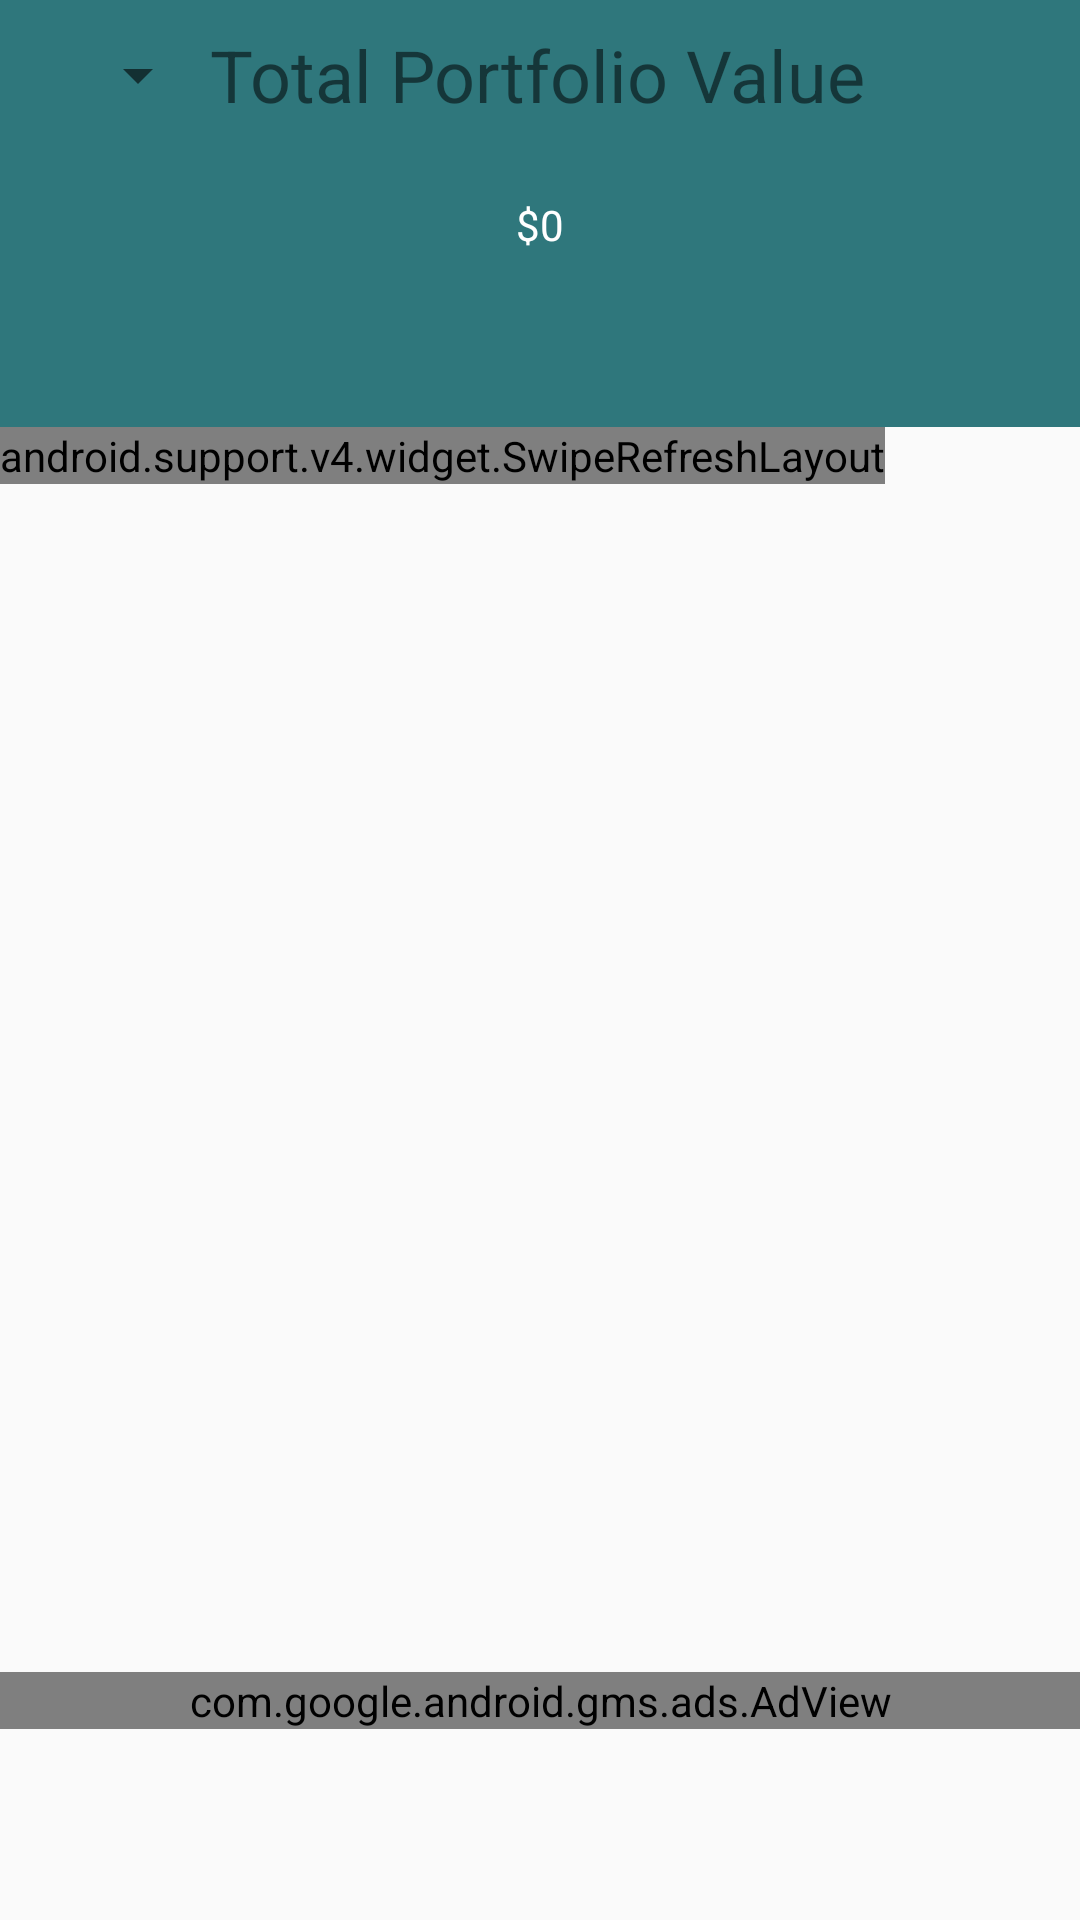

Reconstruct the res/layout file that produces this screen, plus the resources it refers to.
<!-- AndroidManifest.xml: application theme AppTheme -->
<!-- res/layout/content_main.xml -->
<?xml version="1.0" encoding="utf-8"?>
<android.support.constraint.ConstraintLayout
    xmlns:android="http://schemas.android.com/apk/res/android"
    xmlns:app="http://schemas.android.com/apk/res-auto"
    xmlns:tools="http://schemas.android.com/tools"
    android:layout_width="match_parent"
    android:layout_height="match_parent"
    xmlns:ads="http://schemas.android.com/apk/res-auto"
    app:layout_behavior="@string/appbar_scrolling_view_behavior"
    tools:context="com.coin.murti.coincap.MainActivity"
    tools:showIn="@layout/app_bar_main">


    <LinearLayout
        android:layout_width="fill_parent"
        android:layout_height="fill_parent"
        android:orientation="vertical">


        <LinearLayout
            android:layout_width="match_parent"
            android:layout_height="match_parent"
            android:layout_weight="7"
            android:background="#2f777c"
            android:orientation="vertical">
            <LinearLayout
                android:layout_width="wrap_content"
                android:layout_height="wrap_content"
                android:orientation="horizontal">
            <Spinner
                android:id="@+id/spinner"
                android:layout_width="70dp"
                android:layout_height="50dp"
                android:layout_above="@+id/swwp"
                android:entries="@array/spi" />

            <TextView
                android:layout_width="wrap_content"
                android:layout_height="wrap_content"
                android:text="Total Portfolio Value"
                android:layout_gravity="center"
                android:textSize="24sp" />
            </LinearLayout>
            <TextView
                android:id="@+id/toplampara"
                android:layout_width="fill_parent"
                android:layout_height="50dp"
                android:gravity="center"
                android:layout_toRightOf="@id/spinner"
                android:textColor="#ffffff"
                android:text="$0" />
        </LinearLayout>

        <LinearLayout
            android:layout_width="match_parent"
            android:layout_height="match_parent"
            android:layout_weight="2"
            android:orientation="vertical">
            <LinearLayout
                android:layout_width="match_parent"
                android:layout_height="match_parent"
                android:layout_weight="2"
                android:orientation="vertical">
            <android.support.v4.widget.SwipeRefreshLayout
                xmlns:android="http://schemas.android.com/apk/res/android"
                android:id="@+id/swwp"
                android:layout_width="wrap_content"
                android:layout_below="@+id/sort"
                android:layout_height="wrap_content">


                <ListView
                    android:layout_marginLeft="10dp"
                    android:layout_marginRight="10dp"
                    android:layout_width="fill_parent"
                    android:layout_height="wrap_content"
                    android:dividerHeight="1dp"
                    android:id="@+id/listview"
                    >
                </ListView>
            </android.support.v4.widget.SwipeRefreshLayout>
            </LinearLayout>
            <LinearLayout
                android:layout_width="match_parent"
                android:layout_height="match_parent"
                android:layout_weight="10"
                android:orientation="vertical">
            <com.google.android.gms.ads.AdView
                android:id="@+id/adView"
                android:layout_width="fill_parent"
                android:layout_height="wrap_content"
                android:layout_alignParentBottom="true"
                android:layout_centerHorizontal="true"
                ads:adSize="BANNER"
                ads:adUnitId="@string/banner_id"></com.google.android.gms.ads.AdView>
            </LinearLayout>
        </LinearLayout>

    </LinearLayout>
</android.support.constraint.ConstraintLayout>
<!-- res/layout/app_bar_main.xml (included above) -->
<?xml version="1.0" encoding="utf-8"?>
<android.support.design.widget.CoordinatorLayout xmlns:android="http://schemas.android.com/apk/res/android"
    xmlns:app="http://schemas.android.com/apk/res-auto"
    xmlns:tools="http://schemas.android.com/tools"
    android:layout_width="match_parent"
    android:layout_height="match_parent"
    tools:context="com.coin.murti.coincap.MainActivity">

    <android.support.design.widget.AppBarLayout
        android:layout_width="match_parent"
        android:layout_height="wrap_content"
        android:theme="@style/AppTheme.AppBarOverlay">

        <android.support.v7.widget.Toolbar
            android:id="@+id/toolbar"
            android:layout_width="match_parent"
            android:layout_height="?attr/actionBarSize"
            android:background="?attr/colorPrimary"
            app:popupTheme="@style/AppTheme.PopupOverlay" />

    </android.support.design.widget.AppBarLayout>

    <include layout="@layout/content_main" />

    <android.support.design.widget.FloatingActionButton
        android:id="@+id/fab"
        android:layout_width="wrap_content"
        android:layout_height="wrap_content"
        android:layout_gravity="bottom|end"
        android:layout_margin="@dimen/fab_margin"
        app:srcCompat="@android:drawable/ic_input_add" />

</android.support.design.widget.CoordinatorLayout>
<!-- resources referenced by this layout -->
<resources>
  <array name="spi">
          <item>USD</item>
          <item>EUR</item>
          <item>BTC</item>
          <item>RUB</item>
          <item>TRY</item>
          <item>JPY</item>
      </array>
  <string name="banner_id">ca-app-pub-3688388679356685/1999812072</string>
  <style name="AppTheme.AppBarOverlay" parent="ThemeOverlay.AppCompat.Dark.ActionBar" />
  <style name="AppTheme.PopupOverlay" parent="ThemeOverlay.AppCompat.Light" />
  <style name="AppTheme" parent="Theme.AppCompat.Light.DarkActionBar">
          
          <item name="colorPrimary">@color/colorPrimary</item>
          <item name="colorPrimaryDark">@color/colorPrimaryDark</item>
          <item name="colorAccent">@color/colorAccent</item>
      </style>
  <color name="colorPrimary">#0a0b0e</color>
  <color name="colorPrimaryDark">#303F9F</color>
  <color name="colorAccent">#FF4081</color>
</resources>
